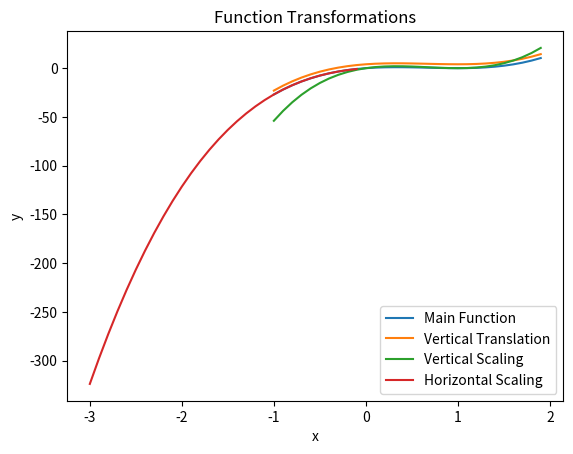

Source code (Python):
import matplotlib.pyplot as plt
import numpy as np
from math import *


f = lambda x: 6.75 * ((x**3) - (2 * (x ** 2)) + x)
x = np.arange(-1, 2, 0.1)
plt.plot(x, f(x), label='Main Function')
plt.xlabel('x')
plt.ylabel('y')
plt.title('Function Transformations')
plt.show()


# Vertical Translation
vt = lambda x, k: f(x) + k
plt.plot(x, vt(x, 4), label='Vertical Translation')


# Horizontal Translation
ht = np.array([i-2 for i in x])
#plt.plot(ht, f(ht), label='Horizontal Translation')


# Vertical Scaling
vs = lambda x, A: f(x) * A
plt.plot(x, vs(x, 2), label='Vertical Scaling')

# Horizontal Scaling
hs = np.array([i*2 for i in x])
plt.plot(ht, f(ht), label='Horizontal Scaling')

plt.legend()